Photos from the image-classification dataset "LES3BDD" in the GitHub repository lyndachaouchi/Ultrasound-imaging-classifications-of-Thyroid-nodules. Its 2 classes are: benin, malin.

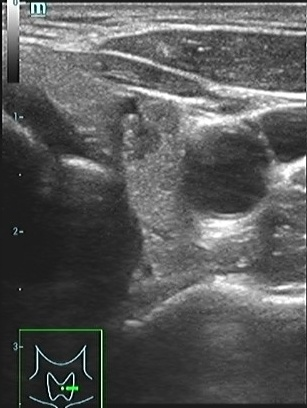
Label: malin

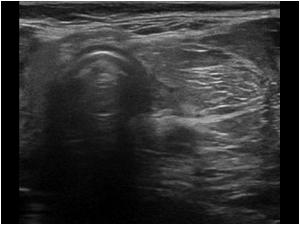
Label: benin

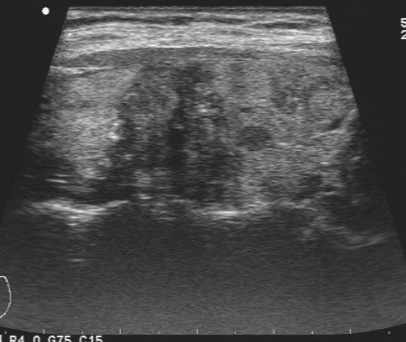
Label: malin

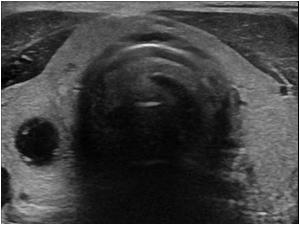
Label: benin

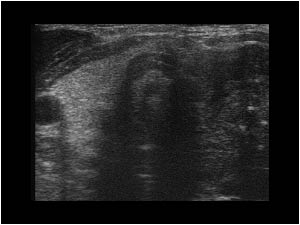
Label: malin

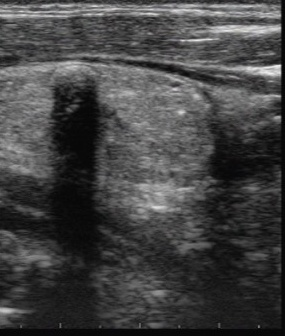
Label: benin
